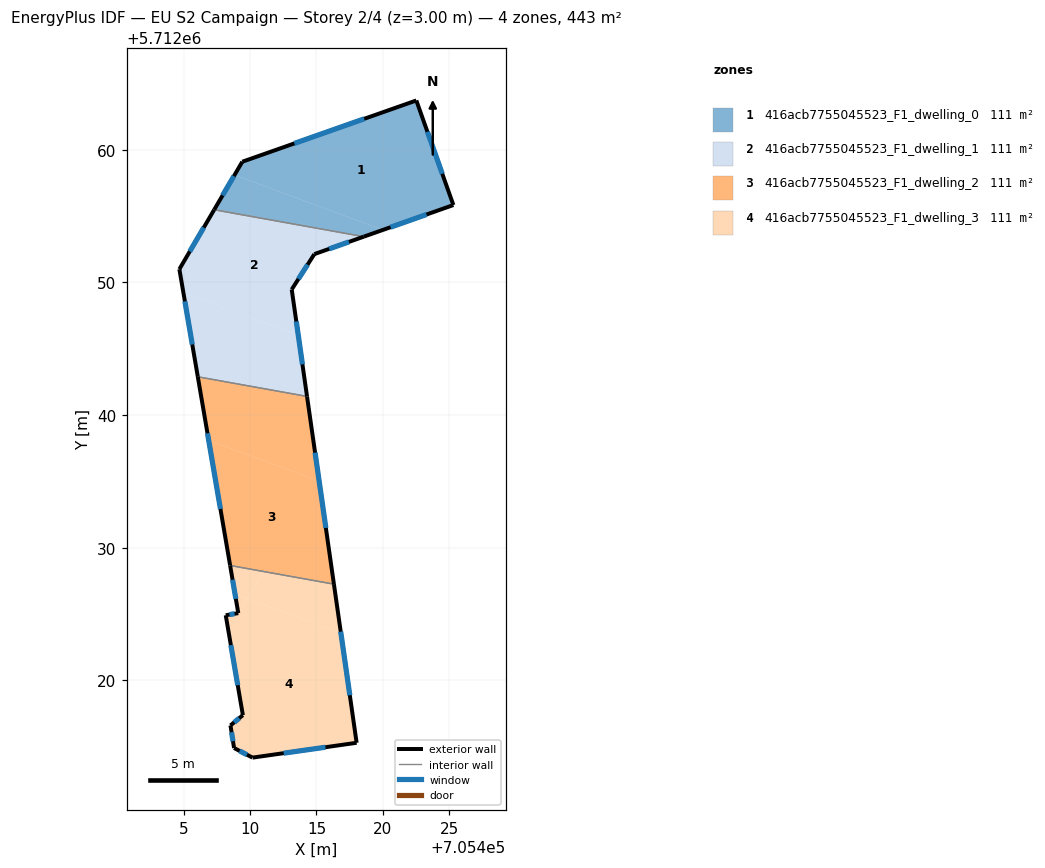
=== STOREY PLAN SPEC (per zone: floor XY polygon, exterior-wall plan segments, windows/doors) ===
zone 1: 416acb7755045523_F1_dwelling_0  (110.7 m²)
  floor: (705420.01, 5712053.96) (705408.82, 5712058.10) (705407.29, 5712055.48) (705418.56, 5712053.45)
  floor: (705425.32, 5712055.83) (705422.52, 5712063.72) (705409.41, 5712059.10) (705408.82, 5712058.10) (705420.01, 5712053.96)
  exterior wall: (705425.32, 5712055.83) – (705418.56, 5712053.45)  [7.2 m]
    window: (705423.30, 5712055.12) – (705420.58, 5712054.16)  [3.5 m²]
  exterior wall: (705407.29, 5712055.48) – (705409.41, 5712059.10)  [4.2 m]
    window: (705407.92, 5712056.56) – (705408.77, 5712058.02)  [2.0 m²]
  exterior wall: (705409.41, 5712059.10) – (705422.53, 5712063.72)  [13.9 m]
    window: (705413.33, 5712060.48) – (705418.60, 5712062.33)  [6.7 m²]
  exterior wall: (705422.53, 5712063.72) – (705425.32, 5712055.83)  [8.4 m]
    window: (705423.36, 5712061.36) – (705424.48, 5712058.19)  [4.0 m²]
  interior walls: 1
zone 2: 416acb7755045523_F1_dwelling_1  (110.7 m²)
  floor: (705413.62, 5712046.03) (705413.13, 5712049.47) (705414.84, 5712052.14) (705418.56, 5712053.45) (705407.29, 5712055.48) (705404.67, 5712051.00) (705404.97, 5712049.24)
  floor: (705414.29, 5712041.41) (705413.62, 5712046.03) (705404.97, 5712049.24) (705406.05, 5712042.89)
  exterior wall: (705406.05, 5712042.89) – (705404.67, 5712051.00)  [8.2 m]
    window: (705405.64, 5712045.32) – (705405.08, 5712048.57)  [4.0 m²]
  exterior wall: (705404.67, 5712051.00) – (705407.29, 5712055.48)  [5.2 m]
    window: (705405.45, 5712052.34) – (705406.50, 5712054.14)  [2.5 m²]
  exterior wall: (705418.56, 5712053.45) – (705414.84, 5712052.14)  [4.0 m]
    window: (705417.45, 5712053.06) – (705415.95, 5712052.53)  [1.9 m²]
  exterior wall: (705414.84, 5712052.14) – (705413.13, 5712049.47)  [3.2 m]
    window: (705414.33, 5712051.34) – (705413.64, 5712050.27)  [1.5 m²]
  exterior wall: (705413.13, 5712049.47) – (705414.29, 5712041.41)  [8.1 m]
    window: (705413.48, 5712047.06) – (705413.94, 5712043.82)  [3.9 m²]
  interior walls: 2
zone 3: 416acb7755045523_F1_dwelling_2  (110.7 m²)
  floor: (705416.31, 5712027.26) (705415.20, 5712035.03) (705406.87, 5712038.11) (705408.49, 5712028.67)
  floor: (705415.20, 5712035.03) (705414.29, 5712041.41) (705406.05, 5712042.89) (705406.87, 5712038.11)
  exterior wall: (705414.29, 5712041.41) – (705416.31, 5712027.26)  [14.3 m]
    window: (705414.89, 5712037.17) – (705415.71, 5712031.50)  [6.9 m²]
  exterior wall: (705408.49, 5712028.67) – (705406.05, 5712042.89)  [14.4 m]
    window: (705407.76, 5712032.93) – (705406.78, 5712038.63)  [7.0 m²]
  interior walls: 2
zone 4: 416acb7755045523_F1_dwelling_3  (110.7 m²)
  floor: (705418.02, 5712015.30) (705416.84, 5712023.56) (705409.78, 5712026.18) (705409.10, 5712025.08) (705408.16, 5712024.92) (705409.45, 5712017.38) (705408.52, 5712016.61) (705408.79, 5712014.91) (705410.18, 5712014.18)
  floor: (705416.84, 5712023.56) (705416.31, 5712027.26) (705411.03, 5712028.21) (705409.78, 5712026.18)
  floor: (705409.78, 5712026.18) (705411.03, 5712028.21) (705408.49, 5712028.67) (705408.86, 5712026.52)
  floor: (705409.10, 5712025.08) (705409.78, 5712026.18) (705408.86, 5712026.52)
  exterior wall: (705408.79, 5712014.91) – (705408.52, 5712016.61)  [1.7 m]
    window: (705408.71, 5712015.42) – (705408.60, 5712016.10)  [0.8 m²]
  exterior wall: (705408.52, 5712016.61) – (705409.45, 5712017.38)  [1.2 m]
    window: (705408.80, 5712016.84) – (705409.17, 5712017.15)  [0.6 m²]
  exterior wall: (705409.45, 5712017.38) – (705408.16, 5712024.92)  [7.6 m]
    window: (705409.06, 5712019.64) – (705408.55, 5712022.66)  [3.7 m²]
  exterior wall: (705408.16, 5712024.92) – (705409.10, 5712025.08)  [1.0 m]
    window: (705408.44, 5712024.96) – (705408.82, 5712025.03)  [0.5 m²]
  exterior wall: (705409.10, 5712025.08) – (705408.49, 5712028.67)  [3.6 m]
    window: (705408.92, 5712026.15) – (705408.67, 5712027.59)  [1.8 m²]
  exterior wall: (705416.31, 5712027.26) – (705418.03, 5712015.30)  [12.1 m]
    window: (705416.83, 5712023.68) – (705417.51, 5712018.88)  [5.8 m²]
  exterior wall: (705418.03, 5712015.30) – (705410.18, 5712014.18)  [7.9 m]
    window: (705415.68, 5712014.97) – (705412.53, 5712014.52)  [3.8 m²]
  exterior wall: (705410.18, 5712014.18) – (705408.79, 5712014.91)  [1.6 m]
    window: (705409.76, 5712014.40) – (705409.20, 5712014.69)  [0.8 m²]
  interior walls: 1

=== DERIVED (storey summary) ===
Building: EU S2 Campaign
Storey: 2 of 4  (floor level z = 3.00 m)
Storey gross floor area: 442.7 m²
Zones on this storey: 4
  - 416acb7755045523_F1_dwelling_0: floor 110.7 m²; exterior wall 33.6 m (100.9 m²); 4 window(s) 16.2 m²; WWR 16.1%
  - 416acb7755045523_F1_dwelling_1: floor 110.7 m²; exterior wall 28.7 m (86.0 m²); 5 window(s) 13.9 m²; WWR 16.1%
  - 416acb7755045523_F1_dwelling_2: floor 110.7 m²; exterior wall 28.7 m (86.2 m²); 2 window(s) 13.9 m²; WWR 16.1%
  - 416acb7755045523_F1_dwelling_3: floor 110.7 m²; exterior wall 36.8 m (110.3 m²); 8 window(s) 17.8 m²; WWR 16.1%
Zone adjacency (shared interzone walls):
  - 416acb7755045523_F1_dwelling_0 ↔ 416acb7755045523_F1_dwelling_1
  - 416acb7755045523_F1_dwelling_1 ↔ 416acb7755045523_F1_dwelling_2
  - 416acb7755045523_F1_dwelling_2 ↔ 416acb7755045523_F1_dwelling_3